pico-8 play session: hold ← + tap ❎, after a click and taps of 🅾, ❎, 🅾+❎, 🅾 in the second before t = 0

[t = 1 s] hold ← ~1s, tap ❎ ~2×
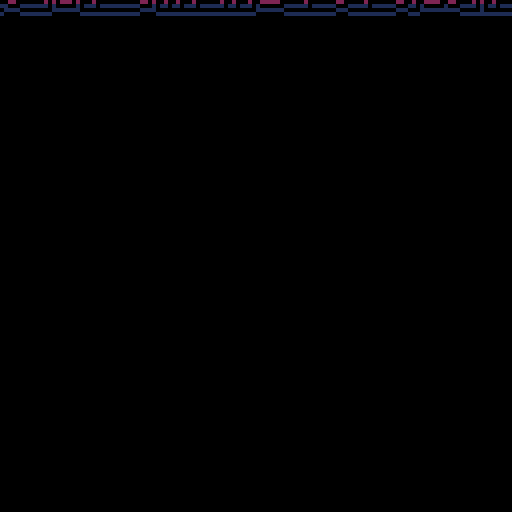
[t = 2 s] hold ← ~2s, tap ❎ ~4×
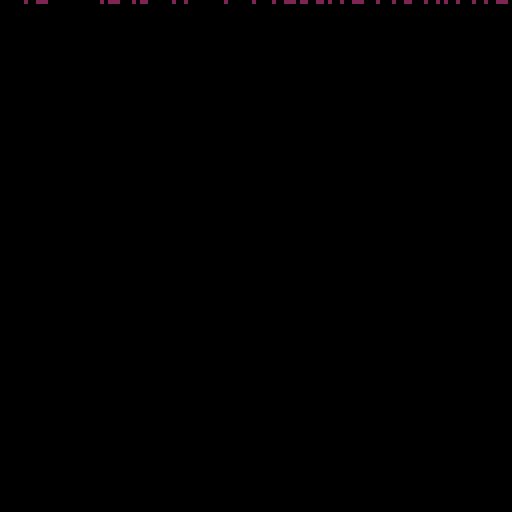
[t = 4 s] hold ← ~4s, tap ❎ ~7×
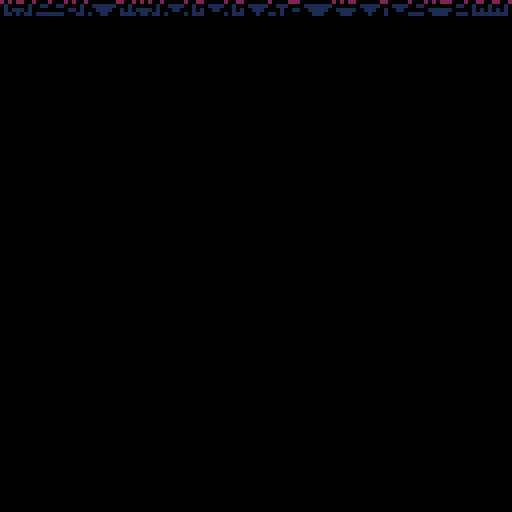
[t = 6 s] hold ← ~6s, tap ❎ ~10×
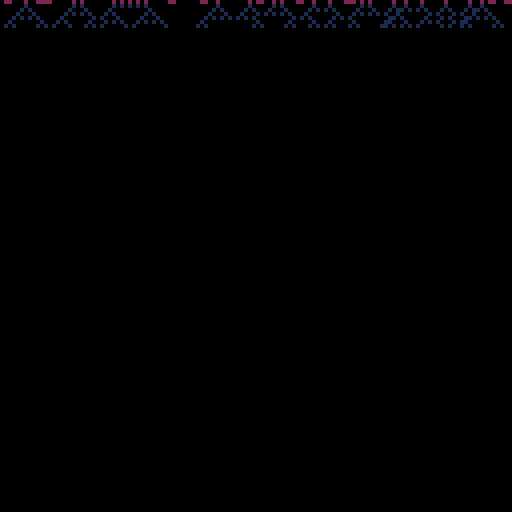
[t = 8 s] hold ← ~8s, tap ❎ ~14×
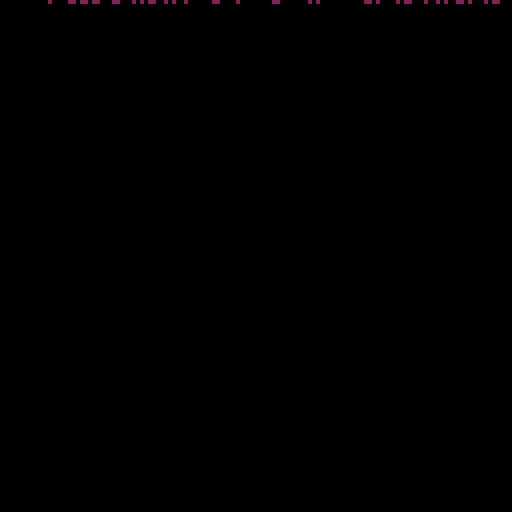

pico-8 cartridge
version 43
__lua__
-- mouse stuff/global data types


-- returns min val in tbl
function ret_min(tbl)
	local least=tbl[1]
	for i=1,#tbl do
		if tbl[i]<least then
			least=tbl[i]
		end
	end
	return least
end

-- rets index of value in tbl
function ret_i(tbl,val)
	for i=1,#tbl do
		if tbl[i]==val then
			return i end
	end
end

-- lerps between two points
function lerp(a,b,t)
	local ax=a.x
	local ay=a.y
	local bx=b.x
	local by=b.y
	
	local x=(1-t)*a.x+b.x*t
	local y=(1-t)*a.y+b.y*t

	return vec(x,y)
end

-- returns dist inbetween two obj
function dist(a,b)
	local dx=b.pos.x-a.pos.x
	local dy=b.pos.y-a.pos.y
	local csqr=dx*dx+dy*dy
	
	csqr=sqrt(csqr)
	
	return csqr
end

mouse={
	x=-64,y=-98,
	just_pressed=false,
	lock=false,
	pressed=false,
	target=-1,
	tx,ty,
	lx,ly,		--last x-y pos
	p=64,
	
	is_b_col=function(s,b)
		if 	s.x<b.x+b.w 
		and	s.x>b.x
		and s.y>b.y
		and s.y<b.y+b.h then
			return true
		else return false	
		end
	end,
	
	init=function(s)
		poke(0x5f2d, 1)
	end,
	
	update=function(self)
		self.just_pressed=false
		self.x=stat(32)
		self.y=stat(33)
		if (stat(34)==1) then
			self.pressed=true
			self.p=65
			elseif (stat(34)==0) 
			and self.pressed==true then
				self.pressed=false
				self.just_pressed=true
				self.lx=self.x
				self.ly=self.y
				self.p=64
		end
	end,
	
	draw=function(s)
		spr(s.p,mouse.x,mouse.y)
	end
}

-->8


-->8

-->8

function is_dead(level)
	local dead=0
	for x=1,128 do
		if pget(x,level)==0 then
			dead+=1
		end
	end
	
	if dead>127 then
		return true
	else
		return false end end


function init_state(int)
	for i=1,int do
		local rand=flr(rnd(128))
		pset(rand,0,2)
	end
end

function shift_up()
		
	for y=2,127 do
		local ytbl={}
		for x=1,128 do
			add(ytbl,pget(x,y))
		end
		
		for x=1,128 do
			pset(x,y-1,ytbl[x])
		end
		
	end
	
end
-->8

function automata_init()
		
	rule_mem=8000 

	rule=184 -- any int 1-256
	
	rands=50 -- starting points
	
	init_state(rands)
	
	y=0

	
end

-- rets new layer from y
function new_layer(y)
	
	for x=0,127 do
		if x==1 then
			left=pget(128,y)
			right=pget(x+1,y)
		elseif x==128 then
			left=pget(x-1,y)
			right=pget(1,y)
		else
			left=pget(x-1,y)
			right=pget(x+1,y)
		end
		
		local center=pget(x,y)
		
		local bstr=left<<2|center<<1|right
		
		next_val=(rule>>bstr)&1
		
		pset(x,y+1,next_val)
		
	end
	
end

total=0

function automata_update()
	
	last_t=last_t or 0
	t=time()
	delta_t=t-last_t
	
	total+=delta_t
	
	if total>0.05 then
		new_layer(y)
		y+=1
		total=0
	end
	
	if y>127 or is_dead(y) 
		or btn(❎) then
		local rand=flr(rnd(255))
		rule=rand
		y=0
--		shift_up
--		if rule<255 then
--			rule+=1
--		else
--			rule=1
--		end
		cls()
		init_state(rands)
	end
	
	last_t=time()
	
end
-->8

-->8
-- button stuff

flg=false
gstate='init'

function button_pressed(arg)
	if arg=='start_automata' then
		gstate=arg
	end
end

function button_init()
	gb={}	-- global button array

	button={
		cx,cy,	-- center x,y
		str,cstr=6,	-- str clr
		x1,y1,w,h,
		x_off=1,y_off=4,--rrect ofset
		r=2,c1=5,c2=1,c3=1,	--c1 main button clr,c2 outline clr, c3 def clr
		cmo=2,--clr m_over
		px,py, -- print x,y
		br_off=1,	--back rect
		arg,--passed as arg when pressed
		
		new=function(s,tbl)
			tbl=tbl or {}
			setmetatable(tbl,{
			__index=s
			})
			return tbl
		end,
		
		init=function(s)
			s.x1=(s.cx-#s.str*2)-1-s.r
			s.y1=s.cy-s.r-s.y_off
			s.w1=#s.str*4+s.r*2+s.x_off
			s.h1=s.y_off*2+1
			
			s.x=s.x1-s.br_off
			s.y=s.y1-s.br_off
			s.w=s.w1+s.br_off*2
			s.h=s.h1+s.br_off*2
			
			s.py=s.cy-s.y_off
			s.px=s.cx-(#s.str*2)
		end,
		
		update=function(s,mouse)
			local mouse_coll=mouse:is_b_col(s)
			if mouse_coll then
				s.c2=s.cmo
			else
				s.c2=s.c3
			end
			if mouse.just_pressed
			and mouse_coll then
				button_pressed(s.arg)
			end
		end,
		
		draw=function(s)
			rrectfill(s.x,s.y,
			s.w,s.h,s.r,s.c2)
			rrectfill(s.x1,s.y1,
			s.w1,s.h1,s.r,s.c1)
			print(s.str,s.px,s.py,s.cstr)
		end
		
	}
	
	add(gb,button:new({
		cx=64,cy=64,--center x,y
		str='begin automata',
		arg='start_automata'}))--button use
	
	for button in all(gb) do
		button:init()
	end
	
end

function button_update()
	for button in all(gb) do
		button:update(mouse)
	end
end

function button_draw()
	for button in all(gb) do
		button:draw()
	end
end
-->8
-- game loop

function _init()
	cls()
--	button_init()
--	mouse:init()
	automata_init()
end

function _update60()
	automata_update()
--	button_update()
--	mouse:update()
end

function _draw()
--	cls()
--	button_draw()
--	mouse:draw()
--	print(flg,0,0,9)

end
__gfx__
00000000000000000000000000000000000000000000000000000000000000000000000000000000000000000000000000000000000000000000000000000000
00000000000000000000000000000000000000000000000000000000000000000000000000000000000000000000000000000000000000000000000000000000
00000000000000000000000000000000000000000000000000000000000000000000000000000000000000000000000000000000000000000000000000000000
00000000000000000000000000000000000000000000000000000000000000000000000000000000000000000000000000000000000000000000000000000000
00000000000000000000000000000000000000000000000000000000000000000000000000000000000000000000000000000000000000000000000000000000
00000000000000000000000000000000000000000000000000000000000000000000000000000000000000000000000000000000000000000000000000000000
00000000000000000000000000000000000000000000000000000000000000000000000000000000000000000000000000000000000000000000000000000000
00000000000000000000000000000000000000000000000000000000000000000000000000000000000000000000000000000000000000000000000000000000
00000000000000000000000000000000000000000000000000000000000000000000000000000000000000000000000000000000000000000000000000000000
00000000000000000000000000000000000000000000000000000000000000000000000000000000000000000000000000000000000000000000000000000000
00000000000000000000000000000000000000000000000000000000000000000000000000000000000000000000000000000000000000000000000000000000
00000000000000000000000000000000000000000000000000000000000000000000000000000000000000000000000000000000000000000000000000000000
00000000000000000000000000000000000000000000000000000000000000000000000000000000000000000000000000000000000000000000000000000000
00000000000000000000000000000000000000000000000000000000000000000000000000000000000000000000000000000000000000000000000000000000
00000000000000000000000000000000000000000000000000000000000000000000000000000000000000000000000000000000000000000000000000000000
00000000000000000000000000000000000000000000000000000000000000000000000000000000000000000000000000000000000000000000000000000000
00000000000000000000000000000000000000000000000000000000000000000000000000000000000000000000000000000000000000000000000000000000
00000000000000000000000000000000000000000000000000000000000000000000000000000000000000000000000000000000000000000000000000000000
00000000000000000000000000000000000000000000000000000000000000000000000000000000000000000000000000000000000000000000000000000000
00000000000000000000000000000000000000000000000000000000000000000000000000000000000000000000000000000000000000000000000000000000
00000000000000000000000000000000000000000000000000000000000000000000000000000000000000000000000000000000000000000000000000000000
00000000000000000000000000000000000000000000000000000000000000000000000000000000000000000000000000000000000000000000000000000000
00000000000000000000000000000000000000000000000000000000000000000000000000000000000000000000000000000000000000000000000000000000
00000000000000000000000000000000000000000000000000000000000000000000000000000000000000000000000000000000000000000000000000000000
00000000000000000000000000000000000000000000000000000000000000000000000000000000000000000000000000000000000000000000000000000000
00000000000000000000000000000000000000000000000000000000000000000000000000000000000000000000000000000000000000000000000000000000
00000000000000000000000000000000000000000000000000000000000000000000000000000000000000000000000000000000000000000000000000000000
00000000000000000000000000000000000000000000000000000000000000000000000000000000000000000000000000000000000000000000000000000000
00000000000000000000000000000000000000000000000000000000000000000000000000000000000000000000000000000000000000000000000000000000
00000000000000000000000000000000000000000000000000000000000000000000000000000000000000000000000000000000000000000000000000000000
00000000000000000000000000000000000000000000000000000000000000000000000000000000000000000000000000000000000000000000000000000000
00000000000000000000000000000000000000000000000000000000000000000000000000000000000000000000000000000000000000000000000000000000
05000000000000000000000000000000000000000000000000000000000000000000000000000000000000000000000000000000000000000000000000000000
575000000d0000000000000000000000000000000000000000000000000000000000000000000000000000000000000000000000000000000000000000000000
577500000dd000000000000000000000000000000000000000000000000000000000000000000000000000000000000000000000000000000000000000000000
577750000ddd00000000000000000000000000000000000000000000000000000000000000000000000000000000000000000000000000000000000000000000
577775000dddd0000000000000000000000000000000000000000000000000000000000000000000000000000000000000000000000000000000000000000000
577550000dd000000000000000000000000000000000000000000000000000000000000000000000000000000000000000000000000000000000000000000000
05570000000d00000000000000000000000000000000000000000000000000000000000000000000000000000000000000000000000000000000000000000000
